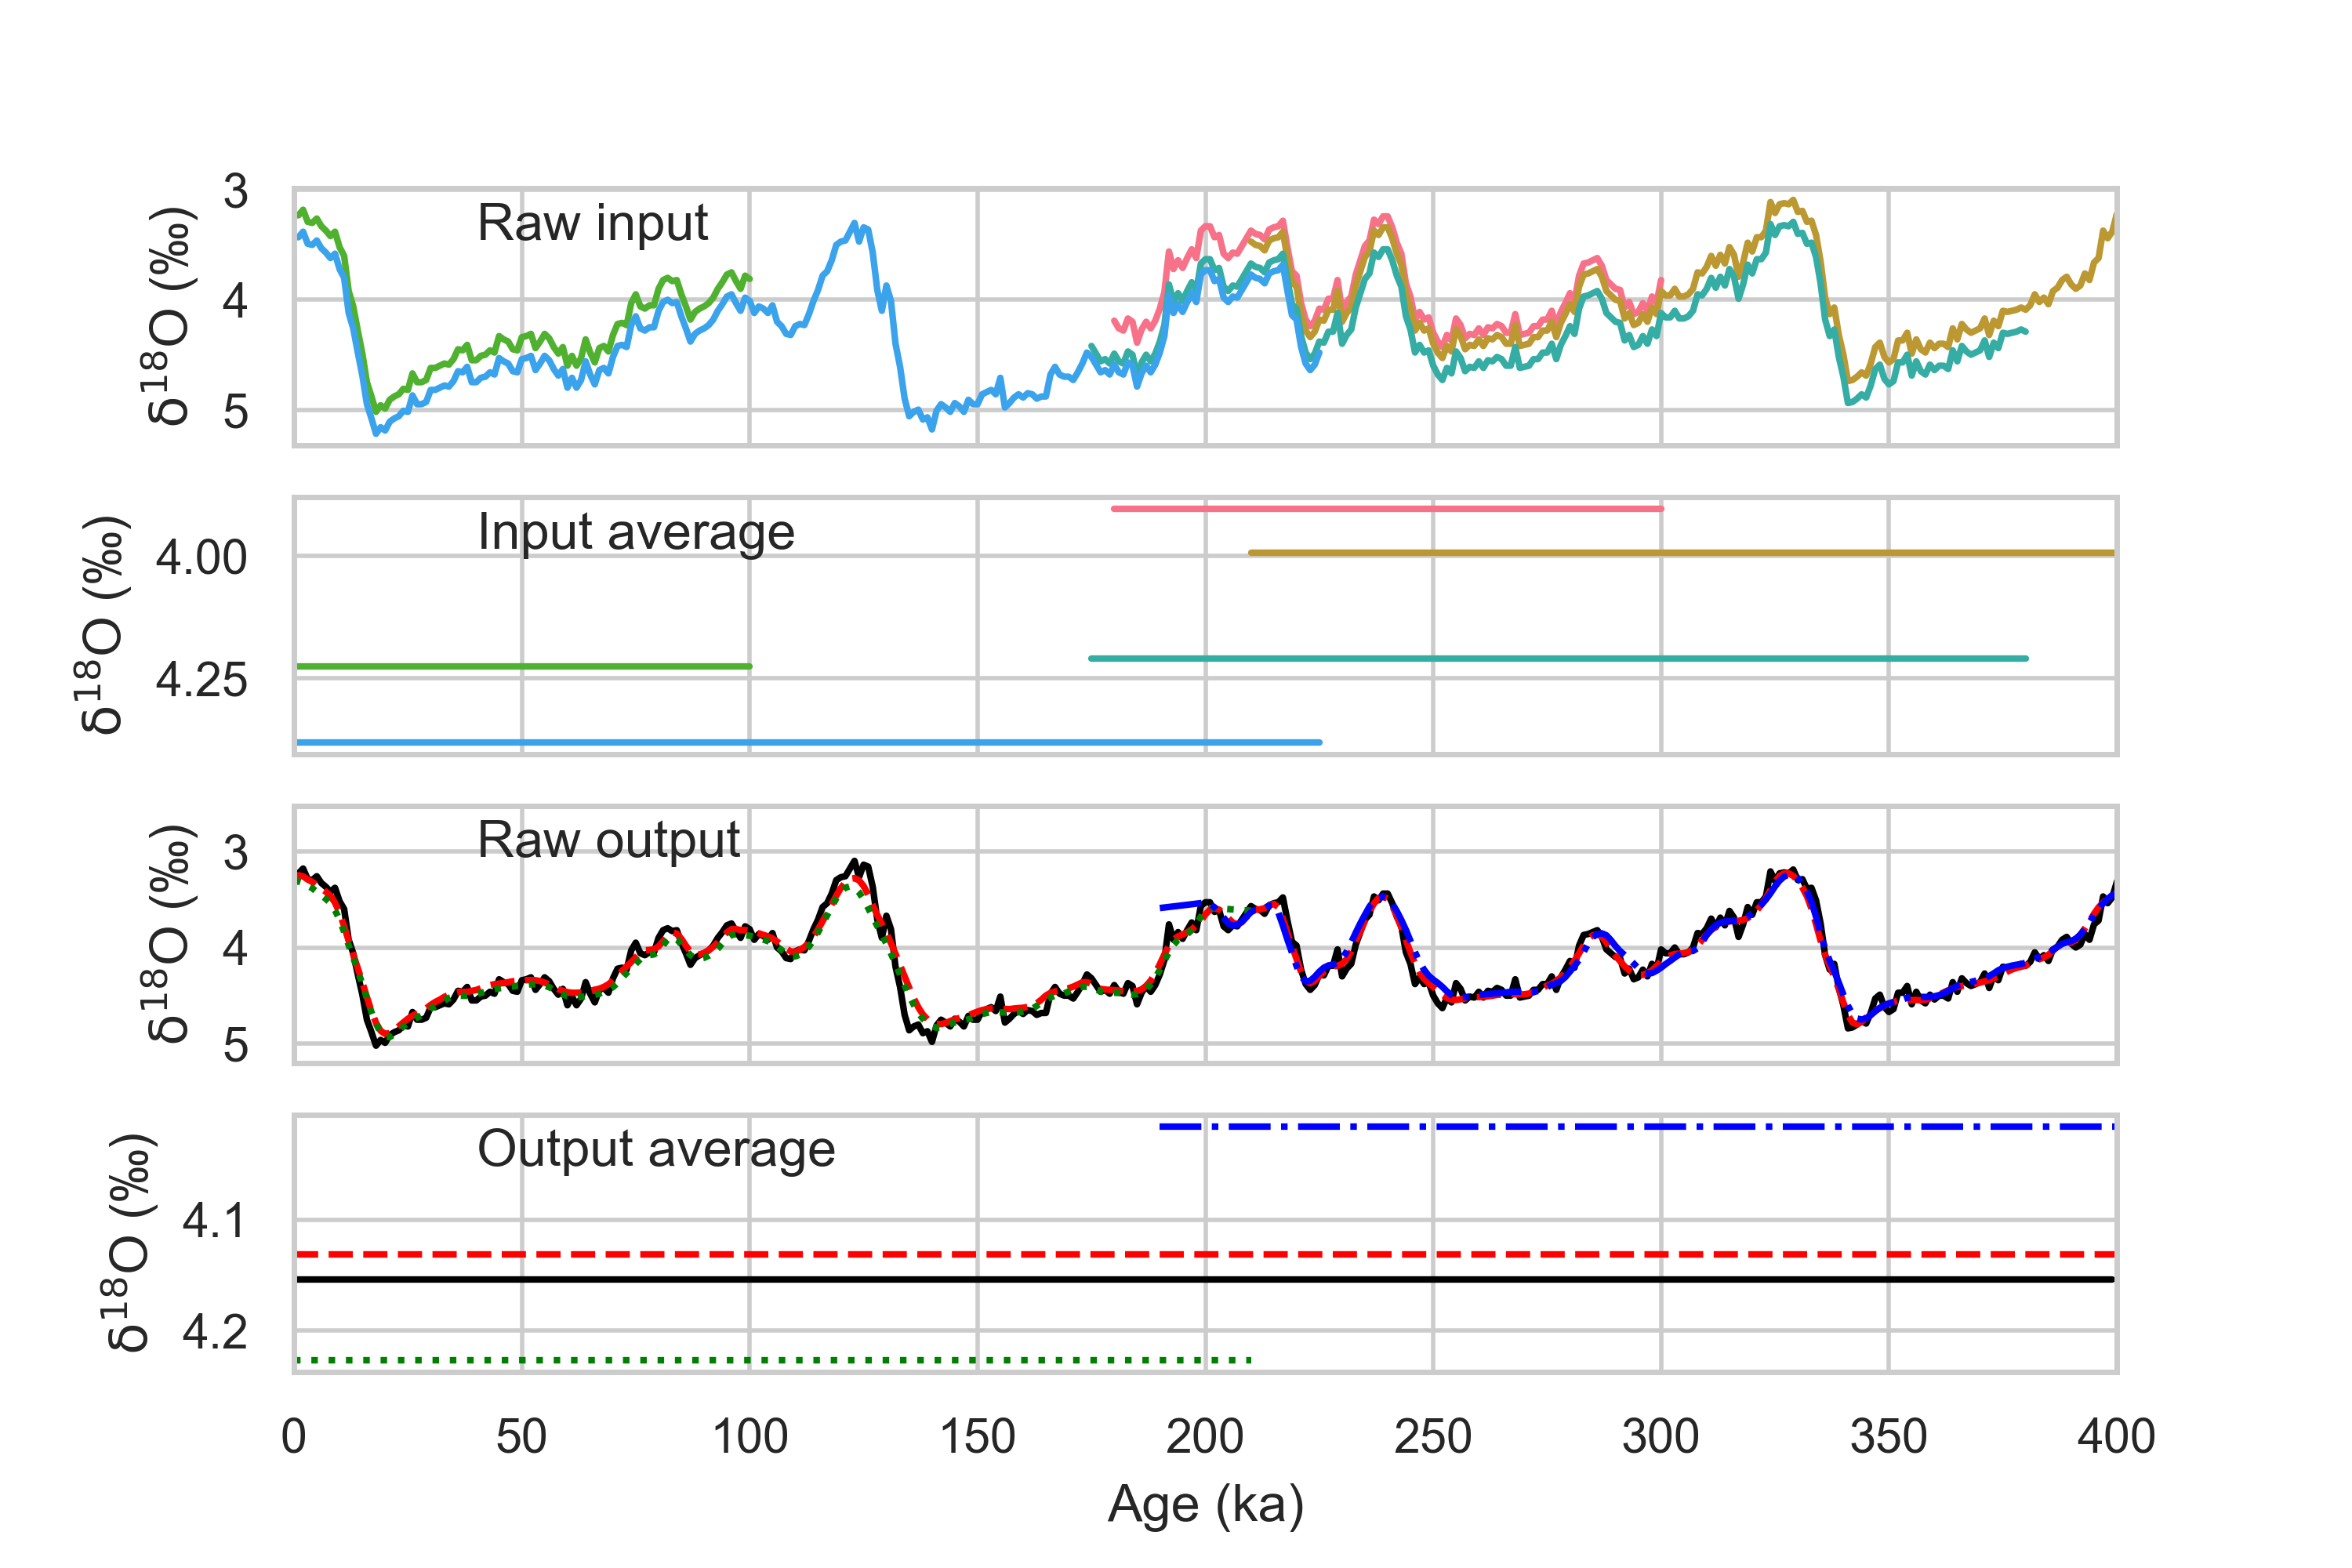

Here is the Python script that generated this plot:
#!/usr/bin/env python3
# -*- coding: utf-8 -*-
"""
Created on Mon Jan 30 23:12:54 2023

@author: zhou
"""

import pandas as pd
import sys
sys.path.append("../../../../../Work/Lorraine/LR04/python")
import LR04_fetching_func
import matplotlib.pyplot as plt
import matplotlib.patches as patches
import seaborn as sns
# import scipy.io
from matplotlib import gridspec
import numpy as np

sns.set(font='Arial',palette='husl',style='whitegrid',context='paper')

input_1_path = '../../../Inputs/R34/Records/Record 1/d18O_data.txt'
input_1 = pd.read_table(input_1_path, delimiter='\t')
input_1.set_index('Depth', inplace=True)

input_2_path = '../../../Inputs/R34/Records/Record 2/d18O_data.txt'
input_2 = pd.read_table(input_2_path, delimiter='\t')
input_2.set_index('Depth', inplace=True)

input_3_path = '../../../Inputs/R34/Records/Record 3/d18O_data.txt'
input_3 = pd.read_table(input_3_path, delimiter='\t')
input_3.set_index('Depth', inplace=True)

input_4_path = '../../../Inputs/R34/Records/Record 4/d18O_data.txt'
input_4 = pd.read_table(input_4_path, delimiter='\t')
input_4.set_index('Depth', inplace=True)

input_5_path = '../../../Inputs/R34/Records/Record 5/d18O_data.txt'
input_5 = pd.read_table(input_5_path, delimiter='\t')
input_5.set_index('Depth', inplace=True)

stack_1_path = '../../R34_d18O_stack/stack.txt'
stack_1 = pd.read_table(stack_1_path, delimiter=' ')
stack_1.set_index('age(kyr)', inplace=True)

stack_2_path = '../../R35_d18O_stack/stack.txt'
stack_2 = pd.read_table(stack_2_path, delimiter=' ')
stack_2.set_index('age(kyr)', inplace=True)

stack_3_path = '../../R36_d18O_stack/stack.txt'
stack_3 = pd.read_table(stack_3_path, delimiter=' ')
stack_3.set_index('age(kyr)', inplace=True)

LR04 = LR04_fetching_func.fetch_d18O()

#%% plot
fig, axes = plt.subplots(4, 1, sharex=True)
# plot input
axes[0].plot(input_1.index, input_1['d18O'])
axes[0].plot(input_2.index, input_2['d18O'])
axes[0].plot(input_3.index, input_3['d18O'])
axes[0].plot(input_4.index, input_4['d18O'])
axes[0].plot(input_5.index, input_5['d18O'])
# plot input average
axes[1].plot(input_1.index, np.repeat(input_1['d18O'].mean(), len(input_1)))
axes[1].plot(input_2.index, np.repeat(input_2['d18O'].mean(), len(input_2)))
axes[1].plot(input_3.index, np.repeat(input_3['d18O'].mean(), len(input_3)))
axes[1].plot(input_4.index, np.repeat(input_4['d18O'].mean(), len(input_4)))
axes[1].plot(input_5.index, np.repeat(input_5['d18O'].mean(), len(input_5)))

# plot stacks
axes[2].plot(stack_1.index, stack_1['mean(permil)'], label='', linestyle='--', color='r')
axes[2].plot(stack_2.index, stack_2['mean(permil)'], label='', linestyle='dotted', color='g')
axes[2].plot(stack_3.index, stack_3['mean(permil)'], label='', linestyle='dashdot', color='b')
axes[2].plot(LR04.index/1000, LR04, label='LRO4', color='k', zorder=1)
# plot stack average
axes[3].plot(stack_1.index, np.repeat(stack_1['mean(permil)'].mean(), len(stack_1)), label='', linestyle='--', color='r')
axes[3].plot(stack_2.index, np.repeat(stack_2['mean(permil)'].mean(), len(stack_2)), label='', linestyle='dotted', color='g')
axes[3].plot(stack_3.index, np.repeat(stack_3['mean(permil)'].mean(), len(stack_3)), label='', linestyle='dashdot', color='b')
axes[3].plot(LR04[0:400].index/1000, np.repeat(LR04[0:400].mean(), len(LR04[0:400])), label='LRO4', color='k', zorder=1)

#%% beautification
axes[2].set_xlim((0, 400))
axes[3].set_xlabel('Age (ka)')
for i in range(4):
    axes[i].invert_yaxis()
    axes[i].set_ylabel(u'$\mathrm{\delta}^\mathrm{18}$O (‰)')
    
axes[0].text(0.1,0.8,'Raw input', transform=axes[0].transAxes)
axes[1].text(0.1,0.8,'Input average', transform=axes[1].transAxes)
axes[2].text(0.1,0.8,'Raw output', transform=axes[2].transAxes)
axes[3].text(0.1,0.8,'Output average', transform=axes[3].transAxes)
# plt.ylim(bottom=5.7)

plt.savefig('Dummy_LR04_for_testing.png', dpi=500)
# plt.savefig('Dummy_LR04_for_testing.pdf')
